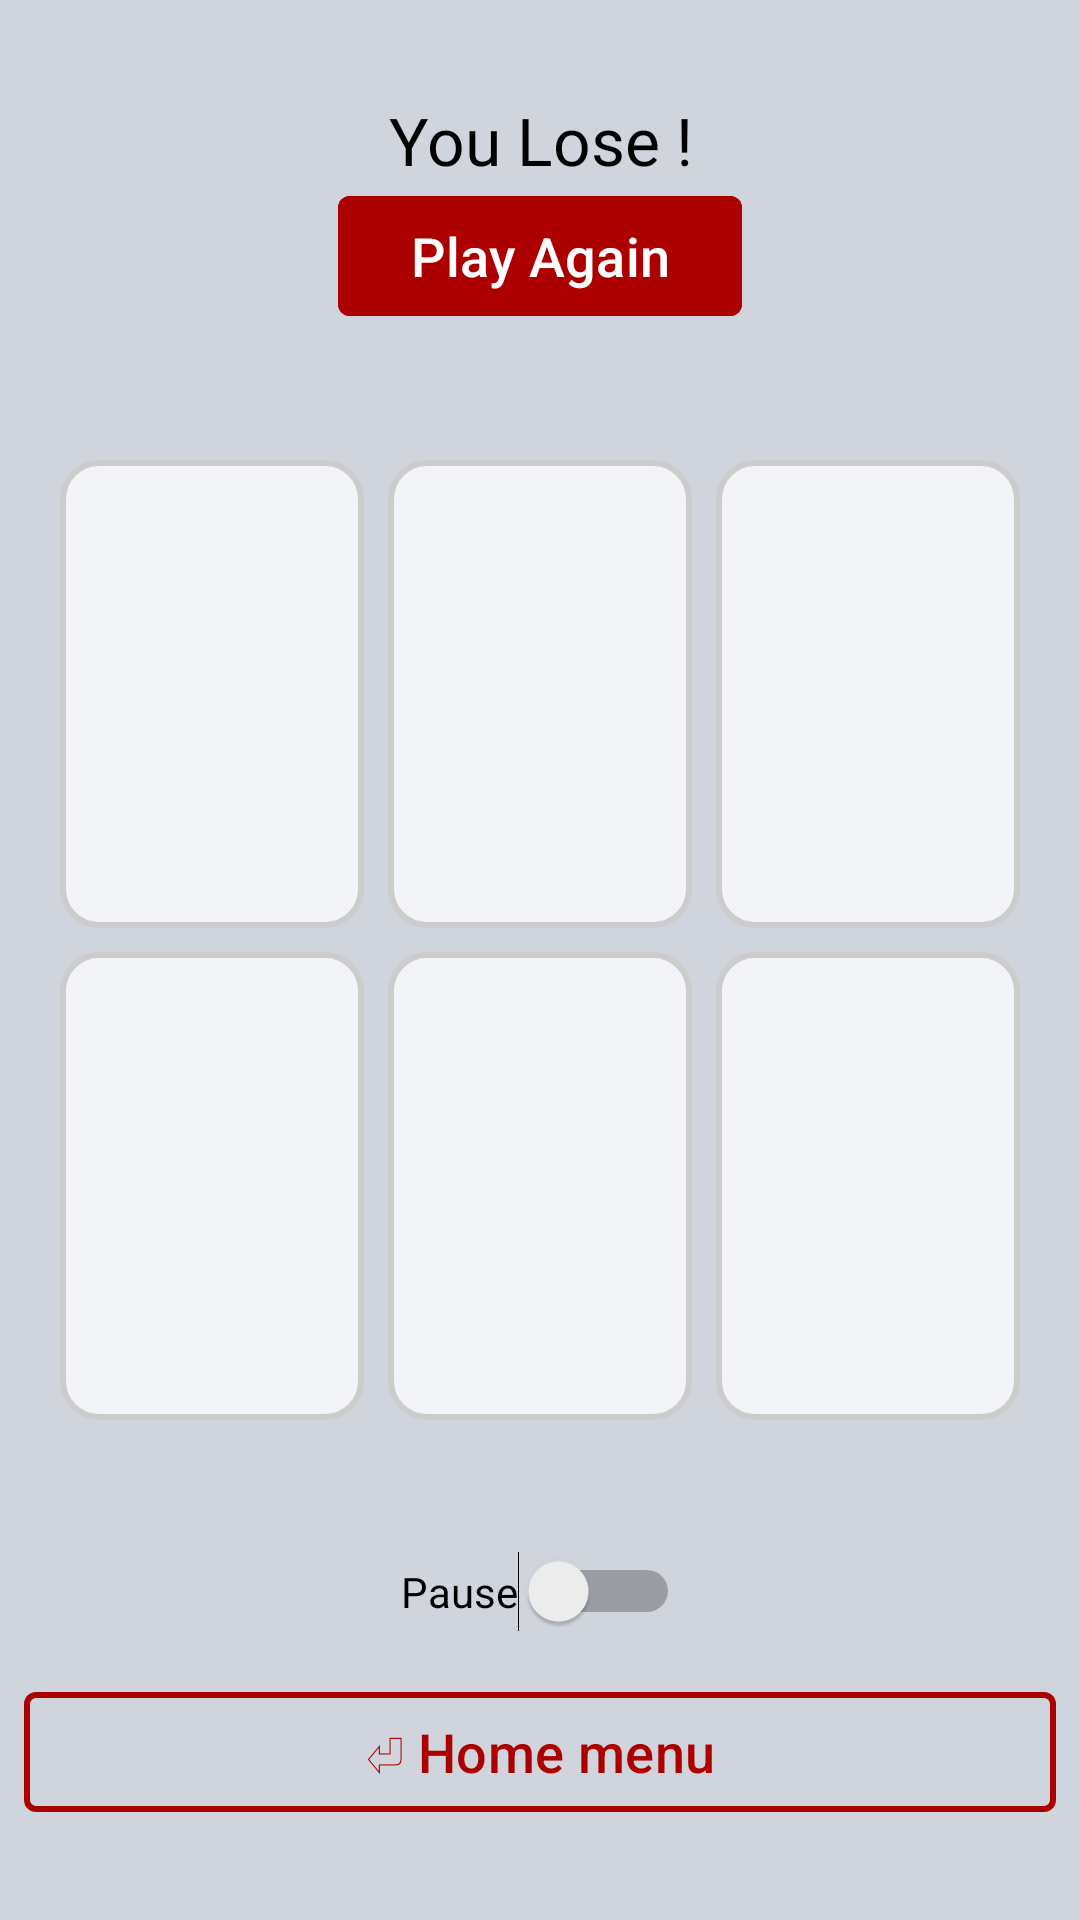

Here is an Android app screen rendered from its layout file. Give the layout XML and the strings, colors and styles it references.
<!-- AndroidManifest.xml: application theme Theme.MemoryMadness -->
<!-- res/layout/fragment_easy.xml -->
<?xml version="1.0" encoding="utf-8"?>
<androidx.constraintlayout.widget.ConstraintLayout xmlns:android="http://schemas.android.com/apk/res/android"
    xmlns:app="http://schemas.android.com/apk/res-auto"
    xmlns:tools="http://schemas.android.com/tools"
    android:layout_width="match_parent"
    android:layout_height="match_parent"
    android:background="@color/backround_greyis"
    tools:context=".fragments.game_play.EasyFragment">

    <androidx.cardview.widget.CardView
        android:id="@+id/cardView"
        android:layout_width="0dp"
        android:layout_height="wrap_content"
        android:layout_margin="32dp"
        android:layout_marginTop="32dp"
        android:background="@color/backround_greyis"
        android:backgroundTint="@color/backround_greyis"
        app:cardCornerRadius="0dp"
        app:cardElevation="0dp"
        app:cardUseCompatPadding="false"
        app:layout_constraintEnd_toEndOf="parent"
        app:layout_constraintStart_toStartOf="parent"
        app:layout_constraintTop_toTopOf="parent">

        <androidx.constraintlayout.widget.ConstraintLayout
            android:layout_width="match_parent"
            android:layout_height="match_parent">

            <TextView
                android:id="@+id/tv_time_fe"
                android:layout_width="wrap_content"
                android:layout_height="wrap_content"
                android:background="@color/backround_greyis"
                android:fontFamily="@font/kranky"
                android:textAlignment="center"
                tools:text="@string/time"

                android:textColor="@color/black"
                android:textSize="22sp"
                app:layout_constraintStart_toStartOf="parent"
                app:layout_constraintTop_toTopOf="parent" />

            <TextView
                android:id="@+id/tv_lose_fe"
                android:layout_width="wrap_content"
                android:layout_height="wrap_content"
                android:background="@color/backround_greyis"
                android:fontFamily="@font/kranky"
                android:text="@string/you_lose"
                android:textAlignment="center"
                android:textColor="@color/black"
                android:textSize="22sp"
                app:layout_constraintEnd_toStartOf="@+id/tv_moves_fe"
                android:gravity="center"
                app:layout_constraintStart_toEndOf="@+id/tv_time_fe"
                app:layout_constraintTop_toTopOf="parent" />

            <com.google.android.material.button.MaterialButton
                android:id="@+id/btn_play_again_fe"
                android:layout_width="wrap_content"
                android:layout_height="wrap_content"
                android:backgroundTint="@color/primary_red"
                android:gravity="center"
                android:shadowColor="@color/primary_red"
                android:text="@string/play_again"
                android:textAlignment="center"
                android:textColor="@color/white"
                android:textSize="18sp"
                app:cornerRadius="4dp"
                app:layout_constraintBottom_toBottomOf="parent"
                app:layout_constraintEnd_toStartOf="@+id/tv_moves_fe"
                app:layout_constraintStart_toEndOf="@+id/tv_time_fe"
                app:layout_constraintTop_toBottomOf="@+id/tv_lose_fe" />

            <TextView
                android:id="@+id/tv_moves_fe"
                android:layout_width="wrap_content"
                android:layout_height="wrap_content"
                android:background="@color/backround_greyis"
                android:fontFamily="@font/kranky"
                android:textAlignment="center"
                tools:text="@string/moves"
                android:textColor="@color/black"
                android:textSize="22sp"
                app:layout_constraintEnd_toEndOf="parent"
                app:layout_constraintTop_toTopOf="parent" />

        </androidx.constraintlayout.widget.ConstraintLayout>


    </androidx.cardview.widget.CardView>


    <androidx.cardview.widget.CardView

        android:id="@+id/cardView_gameplan_fe"
        android:layout_width="0dp"
        android:layout_height="0dp"
        android:layout_margin="16dp"
        android:background="@color/backround_greyis"
        android:backgroundTint="@color/backround_greyis"
        app:cardCornerRadius="0dp"
        app:cardElevation="0dp"
        app:cardUseCompatPadding="false"
        app:layout_constraintBottom_toTopOf="@+id/switch_pause_fe"
        app:layout_constraintDimensionRatio="3:3"
        app:layout_constraintEnd_toEndOf="parent"
        app:layout_constraintStart_toStartOf="parent"
        app:layout_constraintTop_toBottomOf="@+id/cardView">


        <GridLayout
            android:id="@+id/easy_grid_fe"
            android:layout_width="match_parent"
            android:layout_height="match_parent"
            android:columnCount="3"
            android:rowCount="2"
            android:useDefaultMargins="true"
            >

            <ImageView
                android:id="@+id/card1_fe"
                android:layout_width="0dp"
                android:layout_height="0dp"
                android:layout_row="0"
                android:layout_rowWeight="1"
                android:layout_column="0"
                android:layout_columnWeight="1"
                android:background="@drawable/card_backround"
                android:scaleType="fitCenter"
                tools:src="@drawable/card_backround" />

            <ImageView
                android:id="@+id/card2_fe"
                android:layout_width="0dp"
                android:layout_height="0dp"
                android:layout_row="0"
                android:layout_rowWeight="1"
                android:layout_column="1"
                android:layout_columnWeight="1"
                android:background="@drawable/card_backround"
                android:scaleType="fitCenter"
                tools:src="@drawable/card_backround" />

            <ImageView
                android:id="@+id/card3_fe"
                android:layout_width="0dp"
                android:layout_height="0dp"
                android:layout_row="0"
                android:layout_rowWeight="1"
                android:layout_column="2"
                android:layout_columnWeight="1"
                android:background="@drawable/card_backround"
                android:scaleType="fitCenter"
                tools:src="@drawable/card_backround" />

            <ImageView
                android:id="@+id/card4_fe"
                android:layout_width="0dp"
                android:layout_height="0dp"
                android:layout_row="1"
                android:layout_rowWeight="1"
                android:layout_column="0"
                android:layout_columnWeight="1"
                android:background="@drawable/card_backround"
                android:scaleType="fitCenter"
                tools:src="@drawable/card_backround" />

            <ImageView
                android:id="@+id/card5_fe"
                android:layout_width="0dp"
                android:layout_height="0dp"
                android:layout_row="1"
                android:layout_rowWeight="1"
                android:layout_column="1"
                android:layout_columnWeight="1"
                android:background="@drawable/card_backround"
                android:scaleType="fitCenter"
                tools:src="@drawable/card_backround" />

            <ImageView
                android:id="@+id/card6_fe"
                android:layout_width="0dp"
                android:layout_height="0dp"
                android:layout_row="1"
                android:layout_rowWeight="1"
                android:layout_column="2"
                android:layout_columnWeight="1"
                android:background="@drawable/card_backround"
                android:scaleType="fitCenter"
                tools:src="@drawable/card_backround" />


        </GridLayout>


    </androidx.cardview.widget.CardView>

    <com.google.android.material.button.MaterialButton
        android:id="@+id/btn_home_menu_fe"
        android:layout_width="match_parent"
        android:layout_height="wrap_content"
        android:layout_marginStart="8dp"
        android:layout_marginEnd="8dp"
        android:layout_marginBottom="32dp"
        android:backgroundTint="@color/backround_greyis"
        android:shadowColor="@color/primary_red"
        android:text="@string/home_menu"
        android:textColor="@color/primary_red"
        android:textSize="18sp"
        app:cornerRadius="4dp"
        app:layout_constraintBottom_toBottomOf="parent"
        app:layout_constraintEnd_toEndOf="parent"
        app:layout_constraintHorizontal_bias="0.0"
        app:layout_constraintStart_toStartOf="parent"
        app:strokeColor="@color/primary_red"
        app:strokeWidth="2dp" />

    <Switch
        android:id="@+id/switch_pause_fe"
        android:layout_width="wrap_content"
        android:layout_height="wrap_content"
        android:layout_marginBottom="16dp"
        android:text="@string/pause"
        android:textColor="@color/black"
        app:layout_constraintBottom_toTopOf="@+id/btn_home_menu_fe"
        app:layout_constraintEnd_toEndOf="parent"
        app:layout_constraintStart_toStartOf="parent"
        tools:ignore="UseSwitchCompatOrMaterialXml" />




</androidx.constraintlayout.widget.ConstraintLayout>
<!-- resources referenced by this layout -->
<resources>
  <color name="backround_greyis">#D0D5DD</color>
  <color name="black">#FF000000</color>
  <color name="primary_red">#AC0000</color>
  <color name="white">#FFFFFFFF</color>
  <!-- drawable card_backround (drawable) -->
  <?xml version="1.0" encoding="utf-8"?>
  <shape xmlns:android="http://schemas.android.com/apk/res/android">
      android:shape="rectangle">
  
      
      <solid android:color="#F2F4F7" />
  
      
      <corners android:radius="12dp" />
  
      
      <stroke
          android:width="2dp"
          android:color="#CCCCCC" />
  
  
  </shape>
  <string name="home_menu">⏎ Home menu</string>
  <string name="moves">Moves \n%1$d</string>
  <string name="pause">Pause</string>
  <string name="play_again">Play Again</string>
  <string name="time">Time \n%1$d : %2$d</string>
  <string name="you_lose">You Lose !</string>
  <style name="Theme.MemoryMadness" parent="Base.Theme.MemoryMadness" />
  <style name="Base.Theme.MemoryMadness" parent="Theme.Material3.DayNight.NoActionBar">
          
          
      </style>
</resources>
